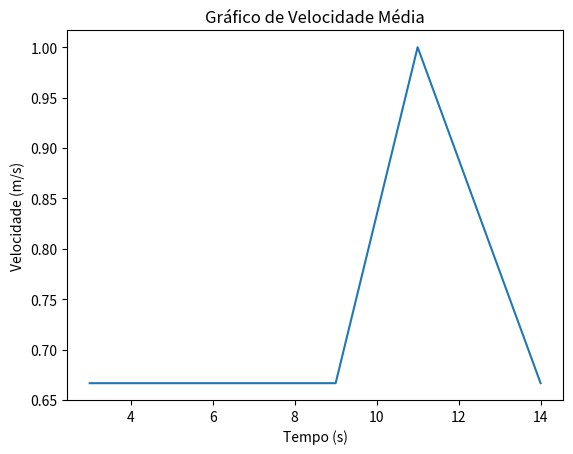

The matplotlib source for this figure:
import matplotlib.pyplot as plt
import numpy as np

# Definir dados
tempo = np.array([0, 3, 6, 9, 11, 14])  # tempo em segundos
distancia = np.array([0, 2, 4, 6, 8, 10])  # distancia em metros

# Calcular velocidade média
velocidade = np.diff(distancia) / np.diff(tempo)


# Criar gráfico de velocidade média
plt.plot(tempo[1:], velocidade)
plt.xlabel('Tempo (s)')
plt.ylabel('Velocidade (m/s)')
plt.title('Gráfico de Velocidade Média')
plt.show()
